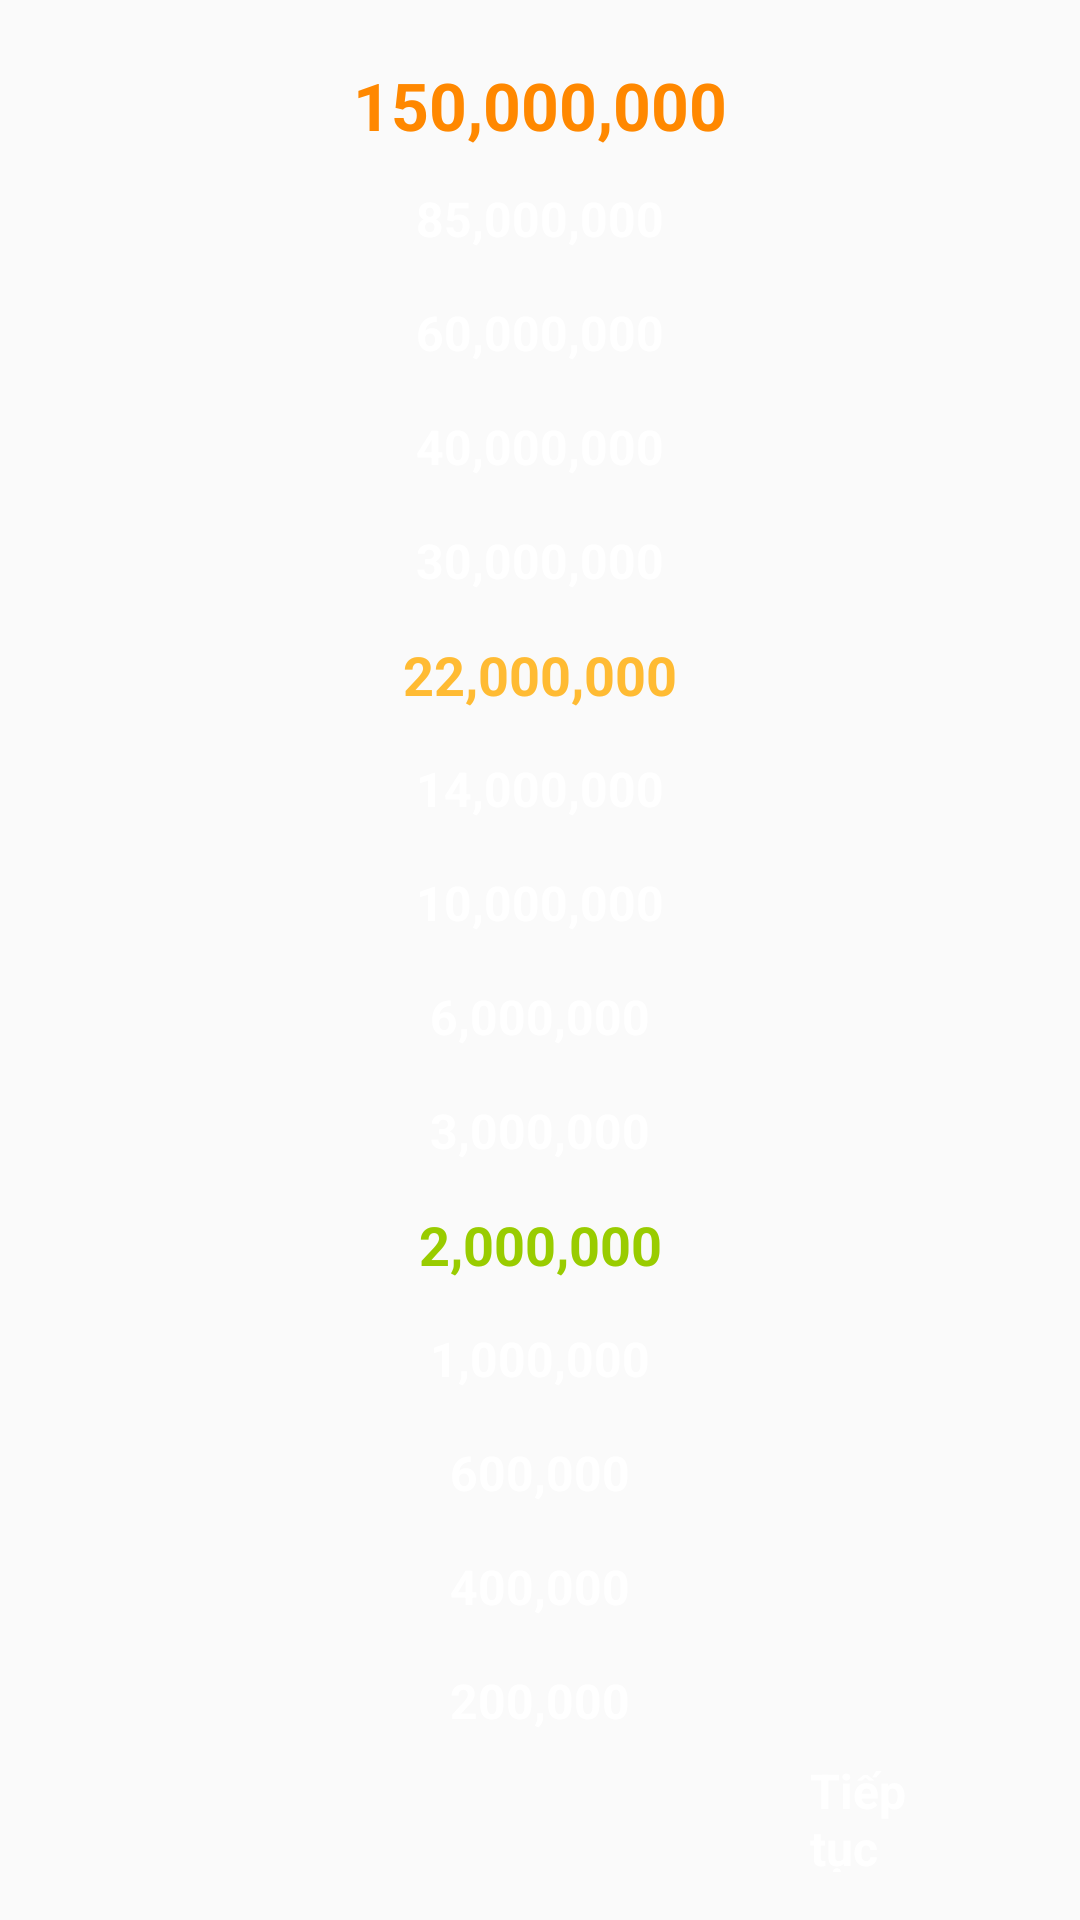

Write the Android layout XML for this screen, with the resource values it uses.
<!-- AndroidManifest.xml: application theme Theme.WhoWantstoBeaMillionaire -->
<!-- res/layout/layout_money.xml -->
<?xml version="1.0" encoding="utf-8"?>
<layout xmlns:tools="http://schemas.android.com/tools"
    xmlns:android="http://schemas.android.com/apk/res/android">
<FrameLayout
    android:id="@+id/layout_money"
    android:layout_width="match_parent"
    android:layout_height="match_parent"
    android:clickable="false"
    android:background="@drawable/player_money_background"
    tools:ignore="MissingClass">

    <LinearLayout
        android:layout_width="match_parent"
        android:layout_height="match_parent"
        android:orientation="vertical"
        android:paddingLeft="50dp"
        android:paddingTop="16dp"
        android:paddingRight="50dp"
        android:paddingBottom="16dp">

        <TextView
            android:id="@+id/tv_level_15"
            android:layout_width="match_parent"
            android:layout_height="0dp"
            android:layout_weight="1"
            android:background="@drawable/player_image_money_milestone"
            android:gravity="center"
            android:text="150,000,000"
            android:textColor="@android:color/holo_orange_dark"
            android:textSize="22sp"
            android:textStyle="bold" />

        <TextView
            android:id="@+id/tv_level_14"
            android:layout_width="match_parent"
            android:layout_height="0dp"
            android:layout_weight="1"
            android:gravity="center"
            android:text="85,000,000"
            android:textColor="#ffffff"
            android:textSize="16sp"
            android:textStyle="bold" />

        <TextView
            android:id="@+id/tv_level_13"
            android:layout_width="match_parent"
            android:layout_height="0dp"
            android:layout_weight="1"
            android:gravity="center"
            android:text="60,000,000"
            android:textColor="#ffffff"
            android:textSize="16sp"
            android:textStyle="bold" />

        <TextView
            android:id="@+id/tv_level_12"
            android:layout_width="match_parent"
            android:layout_height="0dp"
            android:layout_weight="1"
            android:gravity="center"
            android:text="40,000,000"
            android:textColor="#ffffff"
            android:textSize="16sp"
            android:textStyle="bold" />

        <TextView
            android:id="@+id/tv_level_11"
            android:layout_width="match_parent"
            android:layout_height="0dp"
            android:layout_weight="1"
            android:gravity="center"
            android:text="30,000,000"
            android:textColor="#ffffff"
            android:textSize="16sp"
            android:textStyle="bold" />

        <TextView
            android:id="@+id/tv_level_10"
            android:layout_width="match_parent"
            android:layout_height="0dp"
            android:layout_weight="1"
            android:background="@drawable/player_image_money_milestone"
            android:gravity="center"
            android:text="22,000,000"
            android:textColor="@android:color/holo_orange_light"
            android:textSize="18sp"
            android:textStyle="bold" />

        <TextView
            android:id="@+id/tv_level_9"
            android:layout_width="match_parent"
            android:layout_height="0dp"
            android:layout_weight="1"
            android:gravity="center"
            android:text="14,000,000"
            android:textColor="#ffffff"
            android:textSize="16sp"
            android:textStyle="bold" />

        <TextView
            android:id="@+id/tv_level_8"
            android:layout_width="match_parent"
            android:layout_height="0dp"
            android:layout_weight="1"
            android:gravity="center"
            android:text="10,000,000"
            android:textColor="#ffffff"
            android:textSize="16sp"
            android:textStyle="bold" />

        <TextView
            android:id="@+id/tv_level_7"
            android:layout_width="match_parent"
            android:layout_height="0dp"
            android:layout_weight="1"
            android:gravity="center"
            android:text="6,000,000"
            android:textColor="#ffffff"
            android:textSize="16sp"
            android:textStyle="bold" />

        <TextView
            android:id="@+id/tv_level_6"
            android:layout_width="match_parent"
            android:layout_height="0dp"
            android:layout_weight="1"
            android:gravity="center"
            android:text="3,000,000"
            android:textColor="#ffffff"
            android:textSize="16sp"
            android:textStyle="bold" />

        <TextView
            android:id="@+id/tv_level_5"
            android:layout_width="match_parent"
            android:layout_height="0dp"
            android:layout_weight="1"
            android:background="@drawable/player_image_money_milestone"
            android:gravity="center"
            android:text="2,000,000"
            android:textColor="@android:color/holo_green_light"
            android:textSize="18sp"
            android:textStyle="bold" />

        <TextView
            android:id="@+id/tv_level_4"
            android:layout_width="match_parent"
            android:layout_height="0dp"
            android:layout_weight="1"
            android:gravity="center"
            android:text="1,000,000"
            android:textColor="#ffffff"
            android:textSize="16sp"
            android:textStyle="bold" />

        <TextView
            android:id="@+id/tv_level_3"
            android:layout_width="match_parent"
            android:layout_height="0dp"
            android:layout_weight="1"
            android:gravity="center"
            android:text="600,000"
            android:textColor="#ffffff"
            android:textSize="16sp"
            android:textStyle="bold" />

        <TextView
            android:id="@+id/tv_level_2"
            android:layout_width="match_parent"
            android:layout_height="0dp"
            android:layout_weight="1"
            android:gravity="center"
            android:text="400,000"
            android:textColor="#ffffff"
            android:textSize="16sp"
            android:textStyle="bold" />

        <TextView
            android:id="@+id/tv_level_1"
            android:layout_width="match_parent"
            android:layout_height="0dp"
            android:layout_weight="1"
            android:gravity="center"
            android:text="200,000"
            android:textColor="#ffffff"
            android:textSize="16sp"
            android:textStyle="bold" />

        <TextView
            android:id="@+id/continues"
            android:layout_width="wrap_content"
            android:layout_height="0dp"
            android:layout_marginLeft="220dp"
            android:layout_weight="1"
            android:text="Tiếp tục"
            android:textColor="@color/white"
            android:textSize="16dp"
            android:textStyle="bold" />
    </LinearLayout>
</FrameLayout>
</layout>
<!-- resources referenced by this layout -->
<resources>
  <color name="white">#FFFFFFFF</color>
  <style name="Theme.WhoWantstoBeaMillionaire" parent="Theme.AppCompat.Light.NoActionBar">
          
          <item name="colorPrimary">@color/purple_500</item>
          <item name="colorPrimaryVariant">@color/purple_700</item>
          <item name="colorOnPrimary">@color/white</item>
          
          <item name="colorSecondary">@color/teal_200</item>
          <item name="colorSecondaryVariant">@color/teal_700</item>
          <item name="colorOnSecondary">@color/black</item>
          
          <item name="android:statusBarColor" tools:targetApi="l">?attr/colorPrimaryVariant</item>
          
      </style>
  <color name="purple_500">#FF6200EE</color>
  <color name="purple_700">#FF3700B3</color>
  <color name="teal_200">#FF03DAC5</color>
  <color name="teal_700">#FF018786</color>
  <color name="black">#FF000000</color>
</resources>
